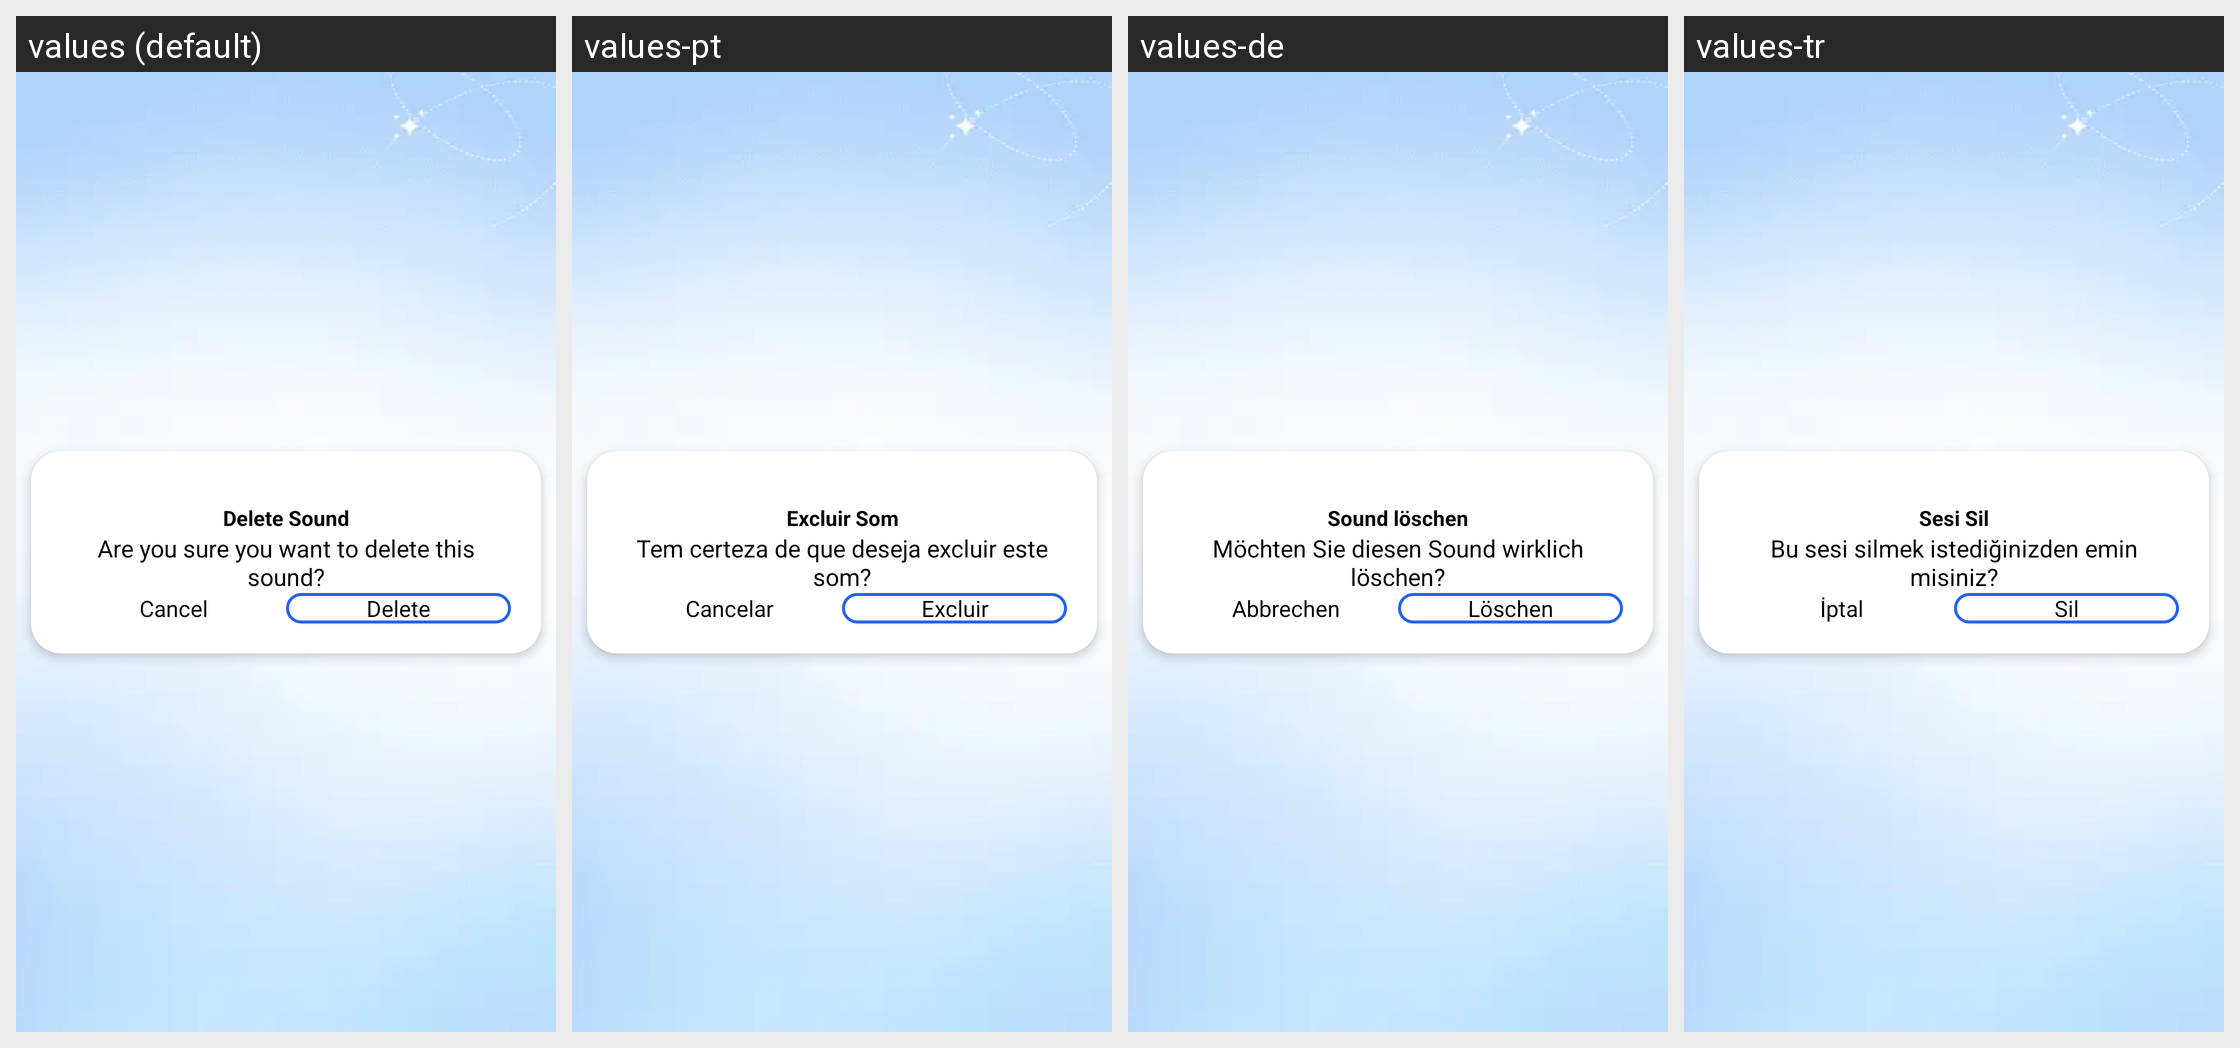

The same Android screen rendered under several of its app's locales, left to right. List the strings drawn on it with the default value and each locale's translation.
Android screen res/layout/delete_dialogue.xml rendered under 4 locales, left to right: values (default), values-pt, values-de, values-tr. Device: Nexus 5 (rendered at 1080×1920; each locale shown at half size, 540×960, under a caption strip naming it); theme Theme.FindMyPhoneViaClap.
Other locales in the repository, not shown: values-ar, values-es, values-fr, values-hi, values-it, values-ru.
Strings drawn on this screen, with the default value and each locale's value (text and hints the layout hard-codes, and strings that could not be matched under every locale, appear in the picture but are not listed):

delete_sound
  values: Delete Sound
  values-pt: Excluir Som
  values-de: Sound löschen
  values-tr: Sesi Sil

are_you_sure_you_want_to_delete_this_sound
  values: Are you sure you want to delete this sound?
  values-pt: Tem certeza de que deseja excluir este som?
  values-de: Möchten Sie diesen Sound wirklich löschen?
  values-tr: Bu sesi silmek istediğinizden emin misiniz?

cancel
  values: Cancel
  values-pt: Cancelar
  values-de: Abbrechen
  values-tr: İptal

delete
  values: Delete
  values-pt: Excluir
  values-de: Löschen
  values-tr: Sil
